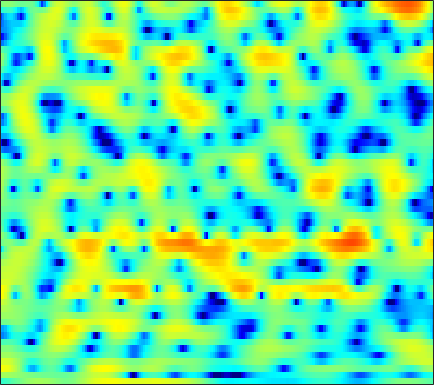

The data file committed next to this chart (first rows):
-3.3758, -3.1645, -2.8537, -2.5868, -2.337, -1.964, -1.5761, -1.2601, -0.87, -0.47124, -0.077255, 0.19041, 0.51886, 0.81414, 0.99596, 1.1839, 1.3237, 1.3822, 1.4021, 1.3646, 1.2708, 1.1769, 1.0073, 0.80504
1.379, 1.373, 1.33, 1.26, 1.189, 1.078, 0.9401, 0.8209, 0.6524, 0.4727, 0.2906, 0.1517, -0.02626, -0.1802, -0.2845, -0.4019, -0.4939, -0.5504, -0.6089, -0.6568, -0.7, -0.7398, -0.7945, -0.8616
4.874, 4.791, 4.59, 4.28, 3.968, 3.432, 2.744, 2.116, 1.101, -0.1403, -1.662, -3.001, -5.063, -7.249, -8.522, -8.771, -7.453, -6.115, -4.505, -3.247, -2.341, -1.868, -1.498, -1.422
3.414, 3.473, 3.431, 3.263, 3.051, 2.652, 2.119, 1.634, 0.8729, -0.02291, -1.024, -1.812, -2.819, -3.653, -4.024, -4.084, -3.699, -3.227, -2.529, -1.857, -1.307, -0.989, -0.7165, -0.6345
1.132, 1.244, 1.294, 1.246, 1.157, 0.9522, 0.6736, 0.4322, 0.07938, -0.293, -0.6478, -0.8909, -1.152, -1.322, -1.378, -1.348, -1.215, -1.062, -0.8022, -0.5152, -0.2271, -0.03443, 0.1764, 0.3109
0.0388, 0.1098, 0.1262, 0.05022, -0.06525, -0.3175, -0.6737, -1.004, -1.519, -2.116, -2.745, -3.193, -3.688, -3.94, -3.925, -3.608, -3.007, -2.435, -1.587, -0.7354, 0.0609, 0.597, 1.226, 1.735
-2.454, -2.349, -2.222, -2.128, -2.103, -2.194, -2.476, -2.84, -3.603, -4.748, -6.444, -8.234, -11.81, -18.68, -27.08, -15.29, -9.581, -6.861, -4.179, -2.137, -0.5119, 0.5079, 1.648, 2.587
-10.18, -10.42, -9.339, -7.547, -6.31, -5.025, -4.197, -3.884, -3.816, -4.102, -4.695, -5.27, -6.091, -6.735, -6.937, -6.731, -6.018, -5.275, -4.103, -2.809, -1.477, -0.472, 0.8197, 2.005
-8.614, -8.999, -7.933, -6.015, -4.692, -3.295, -2.322, -1.862, -1.557, -1.55, -1.823, -2.19, -2.869, -3.766, -4.609, -5.964, -7.638, -8.976, -10.06, -9.001, -6.318, -4.2, -1.699, 0.3718
-0.5459, -0.5947, -0.5396, -0.3689, -0.2052, 0.008499, 0.1609, 0.2055, 0.1497, -0.05012, -0.4279, -0.8229, -1.521, -2.439, -3.295, -4.662, -6.306, -7.556, -8.696, -8.154, -6.182, -4.487, -2.385, -0.6004
1.118, 1.091, 1.047, 0.9869, 0.9359, 0.8551, 0.7385, 0.6229, 0.4331, 0.1845, -0.1206, -0.3863, -0.796, -1.238, -1.584, -2.022, -2.389, -2.575, -2.652, -2.498, -2.127, -1.731, -1.116, -0.4695
1.881, 1.817, 1.674, 1.47, 1.295, 1.054, 0.8071, 0.6311, 0.4078, 0.1876, -0.03845, -0.2189, -0.472, -0.7393, -0.9427, -1.2, -1.415, -1.531, -1.612, -1.593, -1.459, -1.287, -0.9987, -0.6688
3.159, 2.904, 2.406, 1.773, 1.243, 0.5447, 0.003629, -0.2448, -0.3652, -0.3166, -0.2237, -0.2083, -0.297, -0.5427, -0.8317, -1.324, -1.855, -2.245, -2.619, -2.768, -2.664, -2.424, -1.931, -1.331
5.241, 4.768, 3.665, 1.925, 0.05569, -3.421, -7.615, -8.214, -4.847, -1.989, -0.3128, 0.3512, 0.602, 0.1911, -0.4956, -1.949, -4.033, -5.975, -8.572, -9.708, -8.635, -7.293, -5.518, -3.836
5.106, 4.952, 4.311, 3.178, 2.046, 0.3266, -1.076, -1.375, -0.7595, 0.2559, 0.9652, 1.178, 0.9737, 0.1827, -0.8255, -2.782, -5.553, -8.201, -12.1, -14.14, -13.93, -14.03, -15.43, -15.84
3.371, 3.554, 3.577, 3.398, 3.178, 2.828, 2.5, 2.284, 2.053, 1.828, 1.536, 1.223, 0.6266, -0.1872, -0.958, -2.18, -3.579, -4.705, -6.215, -7.656, -9.069, -10.08, -11.2, -11.32
2.614, 2.812, 2.981, 3.049, 3.038, 2.958, 2.817, 2.671, 2.425, 2.101, 1.703, 1.343, 0.7783, 0.1014, -0.4771, -1.329, -2.248, -2.962, -3.935, -4.845, -5.657, -6.162, -6.634, -6.82
2.349, 2.502, 2.674, 2.808, 2.872, 2.909, 2.873, 2.801, 2.639, 2.402, 2.082, 1.781, 1.303, 0.738, 0.2564, -0.4569, -1.246, -1.872, -2.747, -3.672, -4.593, -5.306, -6.24, -7.145
1.615, 1.799, 2.074, 2.351, 2.541, 2.741, 2.872, 2.919, 2.903, 2.795, 2.592, 2.373, 1.99, 1.504, 1.072, 0.4034, -0.3723, -1.022, -1.966, -3.026, -4.206, -5.178, -6.635, -8.407
-1.052, -0.4536, 0.4241, 1.211, 1.707, 2.225, 2.599, 2.788, 2.932, 2.967, 2.897, 2.783, 2.54, 2.169, 1.795, 1.16, 0.3576, -0.3643, -1.459, -2.674, -3.953, -4.885, -6.053, -7.074
-6.711, -3.727, -1.29, 0.1987, 0.9305, 1.565, 1.923, 2.068, 2.198, 2.3, 2.408, 2.485, 2.541, 2.492, 2.338, 1.913, 1.178, 0.3776, -1.107, -3.096, -5.615, -7.66, -9.439, -8.739
-0.767, -0.3726, 0.04841, 0.2415, 0.1741, -0.1426, -0.6813, -1.154, -1.711, -1.926, -1.504, -0.8229, 0.2921, 1.309, 1.889, 2.296, 2.227, 1.838, 0.7697, -0.9863, -3.546, -5.885, -8.035, -6.414
0.9438, 0.1427, -1.056, -2.494, -3.709, -5.467, -7.357, -8.998, -12.38, -20.34, -18.11, -10.64, -5.268, -1.958, -0.2373, 1.352, 2.298, 2.667, 2.805, 2.603, 2.228, 1.948, 1.681, 1.623
-0.7231, -1.974, -4.176, -7.261, -10.46, -16.45, -19.63, -16.5, -13.28, -11.12, -8.866, -6.946, -4.324, -1.967, -0.4876, 1.087, 2.239, 2.856, 3.41, 3.704, 3.779, 3.721, 3.542, 3.242
-1.72, -2.572, -4.068, -5.931, -7.476, -9.303, -9.925, -9.377, -7.898, -6.214, -4.564, -3.389, -1.909, -0.5469, 0.3569, 1.389, 2.224, 2.716, 3.175, 3.447, 3.534, 3.475, 3.249, 2.845
-1.534, -1.797, -2.261, -2.786, -3.142, -3.475, -3.566, -3.452, -3.059, -2.464, -1.763, -1.192, -0.4133, 0.3375, 0.8568, 1.476, 1.987, 2.295, 2.582, 2.728, 2.73, 2.633, 2.349, 1.891
-0.8332, -0.879, -1.016, -1.183, -1.301, -1.403, -1.407, -1.331, -1.133, -0.838, -0.4728, -0.1693, 0.2436, 0.6462, 0.9384, 1.297, 1.606, 1.794, 1.998, 2.106, 2.098, 2.005, 1.743, 1.298
0.0722, -0.07873, -0.3666, -0.6882, -0.9103, -1.122, -1.188, -1.133, -0.9483, -0.6793, -0.3685, -0.1493, 0.1074, 0.3174, 0.4526, 0.6211, 0.8109, 0.9764, 1.22, 1.474, 1.682, 1.77, 1.768, 1.573
0.9939, 0.4422, -0.5246, -1.688, -2.572, -3.466, -3.692, -3.387, -2.624, -1.796, -1.154, -0.8651, -0.7191, -0.8409, -1.072, -1.427, -1.616, -1.487, -0.9366, -0.06153, 0.8827, 1.507, 2.152, 2.537
1.71, 0.7393, -1.146, -4.022, -7.294, -15.63, -18.11, -10.45, -5.758, -3.296, -2.009, -1.589, -1.683, -2.563, -3.842, -6.698, -11.43, -13.49, -8.297, -3.836, -0.9321, 0.6116, 2.075, 3.053
1.942, 1.201, -0.08439, -1.634, -2.863, -4.171, -4.539, -4.146, -3.167, -2.233, -1.607, -1.399, -1.549, -2.199, -3.006, -4.426, -5.75, -5.934, -4.749, -2.801, -1.013, 0.07434, 1.183, 1.98
2.054, 1.592, 0.9075, 0.2029, -0.2808, -0.7845, -1.065, -1.119, -1.026, -0.8212, -0.5952, -0.4684, -0.382, -0.4076, -0.4964, -0.6502, -0.7573, -0.7622, -0.6325, -0.4237, -0.227, -0.1283, -0.06686, -0.06309
2.144, 1.693, 1.049, 0.3924, -0.06165, -0.5749, -0.906, -0.99, -0.8859, -0.5542, -0.08091, 0.2971, 0.7969, 1.219, 1.458, 1.665, 1.744, 1.694, 1.493, 1.068, 0.3742, -0.3647, -1.681, -3.358
1.148, 0.5223, -0.4256, -1.492, -2.38, -3.593, -4.622, -4.978, -4.548, -3.245, -1.613, -0.433, 0.9265, 2.001, 2.622, 3.201, 3.495, 3.529, 3.3, 2.741, 1.772, 0.7116, -1.336, -4.438
-3.003, -3.811, -4.96, -6.29, -7.567, -10.08, -14.8, -23.8, -18.57, -9.81, -5.329, -2.996, -0.6969, 0.9539, 1.873, 2.743, 3.26, 3.45, 3.443, 3.173, 2.649, 2.108, 1.249, 0.3597
-9.742, -11, -11.77, -11.54, -11.1, -10.63, -10.24, -9.741, -8.406, -6.39, -4.205, -2.681, -0.9536, 0.422, 1.224, 2.011, 2.515, 2.719, 2.812, 2.712, 2.483, 2.254, 1.93, 1.629
-15.85, -22.21, -23.83, -15.48, -12.18, -9.267, -7.157, -5.845, -4.248, -2.779, -1.423, -0.5006, 0.5626, 1.415, 1.899, 2.345, 2.571, 2.602, 2.49, 2.242, 1.911, 1.647, 1.318, 1.072
-8.379, -8.836, -8.666, -7.654, -6.556, -4.933, -3.347, -2.238, -0.8896, 0.2843, 1.275, 1.882, 2.524, 2.942, 3.105, 3.121, 2.901, 2.598, 1.996, 1.228, 0.3285, -0.3644, -1.187, -1.714
-5.682, -5.669, -5.175, -4.197, -3.271, -1.901, -0.5264, 0.4388, 1.572, 2.517, 3.248, 3.641, 3.95, 4.006, 3.881, 3.473, 2.778, 2.059, 0.8108, -0.8329, -2.939, -4.892, -7.983, -10.7
-9.975, -10.34, -8.328, -5.39, -3.411, -1.188, 0.5973, 1.693, 2.854, 3.701, 4.251, 4.48, 4.525, 4.289, 3.929, 3.188, 2.152, 1.17, -0.4224, -2.405, -4.827, -7.036, -10.62, -13.93
-11.12, -12.01, -8.609, -4.752, -2.47, -0.1159, 1.64, 2.655, 3.663, 4.326, 4.654, 4.702, 4.492, 3.973, 3.377, 2.333, 1.01, -0.1521, -1.858, -3.663, -5.451, -6.71, -8.103, -9.018
-1.933, -1.753, -1.108, -0.09176, 0.7706, 1.891, 2.878, 3.486, 4.094, 4.443, 4.515, 4.361, 3.886, 3.062, 2.207, 0.7393, -1.111, -2.75, -5.166, -7.643, -9.767, -10.85, -11.78, -12.53
0.7139, 0.9044, 1.27, 1.751, 2.166, 2.74, 3.29, 3.647, 4.005, 4.17, 4.107, 3.876, 3.29, 2.348, 1.371, -0.3748, -2.738, -5.035, -9.213, -15.68, -28.03, -22.55, -17.57, -16.62
0.641, 0.645, 0.7732, 1.058, 1.379, 1.917, 2.497, 2.908, 3.359, 3.652, 3.732, 3.646, 3.28, 2.615, 1.888, 0.5914, -1.12, -2.663, -5.047, -7.535, -9.447, -10.05, -10.11, -9.968
-2.241, -2.932, -3.514, -3.336, -2.714, -1.52, -0.2657, 0.5919, 1.546, 2.275, 2.759, 2.964, 3.037, 2.869, 2.599, 2.055, 1.326, 0.6877, -0.2161, -1.082, -1.821, -2.257, -2.623, -2.811
-7.055, -10.43, -18.54, -17.33, -11.39, -6.962, -4.222, -2.737, -1.214, -0.08433, 0.779, 1.258, 1.736, 2.038, 2.168, 2.22, 2.155, 2.033, 1.814, 1.56, 1.302, 1.115, 0.8899, 0.6935
-5.163, -6.763, -8.481, -8.845, -8.204, -6.865, -5.498, -4.569, -3.442, -2.432, -1.517, -0.8784, -0.1214, 0.5539, 0.9929, 1.493, 1.9, 2.147, 2.389, 2.525, 2.571, 2.548, 2.42, 2.209
-1.544, -2.558, -3.836, -4.928, -5.614, -6.314, -6.654, -6.614, -6.167, -5.309, -4.29, -3.47, -2.407, -1.384, -0.6437, 0.3188, 1.216, 1.833, 2.536, 3.07, 3.403, 3.518, 3.493, 3.252
0.6605, -0.5022, -2.225, -4.261, -6.087, -9.1, -12.85, -14.87, -13.46, -10.43, -8.257, -7.114, -5.979, -4.826, -3.79, -2.101, -0.3229, 0.9163, 2.313, 3.377, 4.085, 4.371, 4.469, 4.217
1.223, 0.07764, -1.607, -3.556, -5.268, -8.13, -11.46, -13.22, -12.65, -10.75, -9.826, -10.15, -12.19, -15.76, -13.66, -7.341, -2.839, -0.4326, 1.906, 3.493, 4.493, 4.897, 5.02, 4.698
-1.157, -1.94, -2.749, -3.389, -3.846, -4.47, -5.027, -5.315, -5.532, -5.667, -6.003, -6.473, -7.33, -7.684, -6.75, -3.978, -1.089, 0.7556, 2.68, 4.033, 4.838, 5.136, 5.085, 4.557
-10.99, -10.59, -8.553, -6.803, -5.871, -4.91, -4.258, -3.893, -3.469, -3.153, -2.85, -2.576, -2.151, -1.518, -0.8676, 0.2026, 1.395, 2.246, 3.252, 4.013, 4.461, 4.566, 4.385, 3.795
-16.14, -15.01, -11.86, -9.359, -7.937, -6.493, -5.402, -4.736, -3.976, -3.283, -2.601, -2.093, -1.386, -0.6242, -0.001456, 0.81, 1.598, 2.152, 2.791, 3.265, 3.563, 3.624, 3.509, 3.132
-10.17, -10.12, -9.537, -8.678, -7.969, -7.106, -6.343, -5.823, -5.172, -4.452, -3.676, -3.047, -2.131, -1.196, -0.5059, 0.3759, 1.17, 1.705, 2.301, 2.758, 3.06, 3.192, 3.211, 3.071
-11.5, -10.55, -9.298, -8.284, -7.762, -7.369, -7.239, -7.262, -7.247, -6.927, -6.071, -5.122, -3.664, -2.23, -1.272, -0.1303, 0.8331, 1.43, 2.092, 2.624, 3.012, 3.233, 3.405, 3.447
-13.07, -10.14, -7.872, -6.663, -6.315, -6.527, -7.599, -9.125, -12.48, -16.56, -13.04, -9.193, -5.529, -3.035, -1.678, -0.3483, 0.5893, 1.121, 1.701, 2.203, 2.697, 3.033, 3.454, 3.76
-4.083, -3.601, -2.964, -2.632, -2.637, -3.06, -4.055, -5.184, -7.03, -8.168, -7.162, -5.481, -3.39, -1.854, -1.068, -0.4979, -0.3891, -0.4932, -0.695, -0.6369, -0.02341, 0.7217, 1.859, 2.871
-0.05659, 0.1148, 0.3291, 0.4346, 0.4188, 0.2477, -0.06642, -0.344, -0.6872, -0.8846, -0.8408, -0.7051, -0.533, -0.517, -0.7195, -1.435, -2.835, -4.567, -8.38, -13.89, -10.2, -5.867, -2.099, 0.3127
